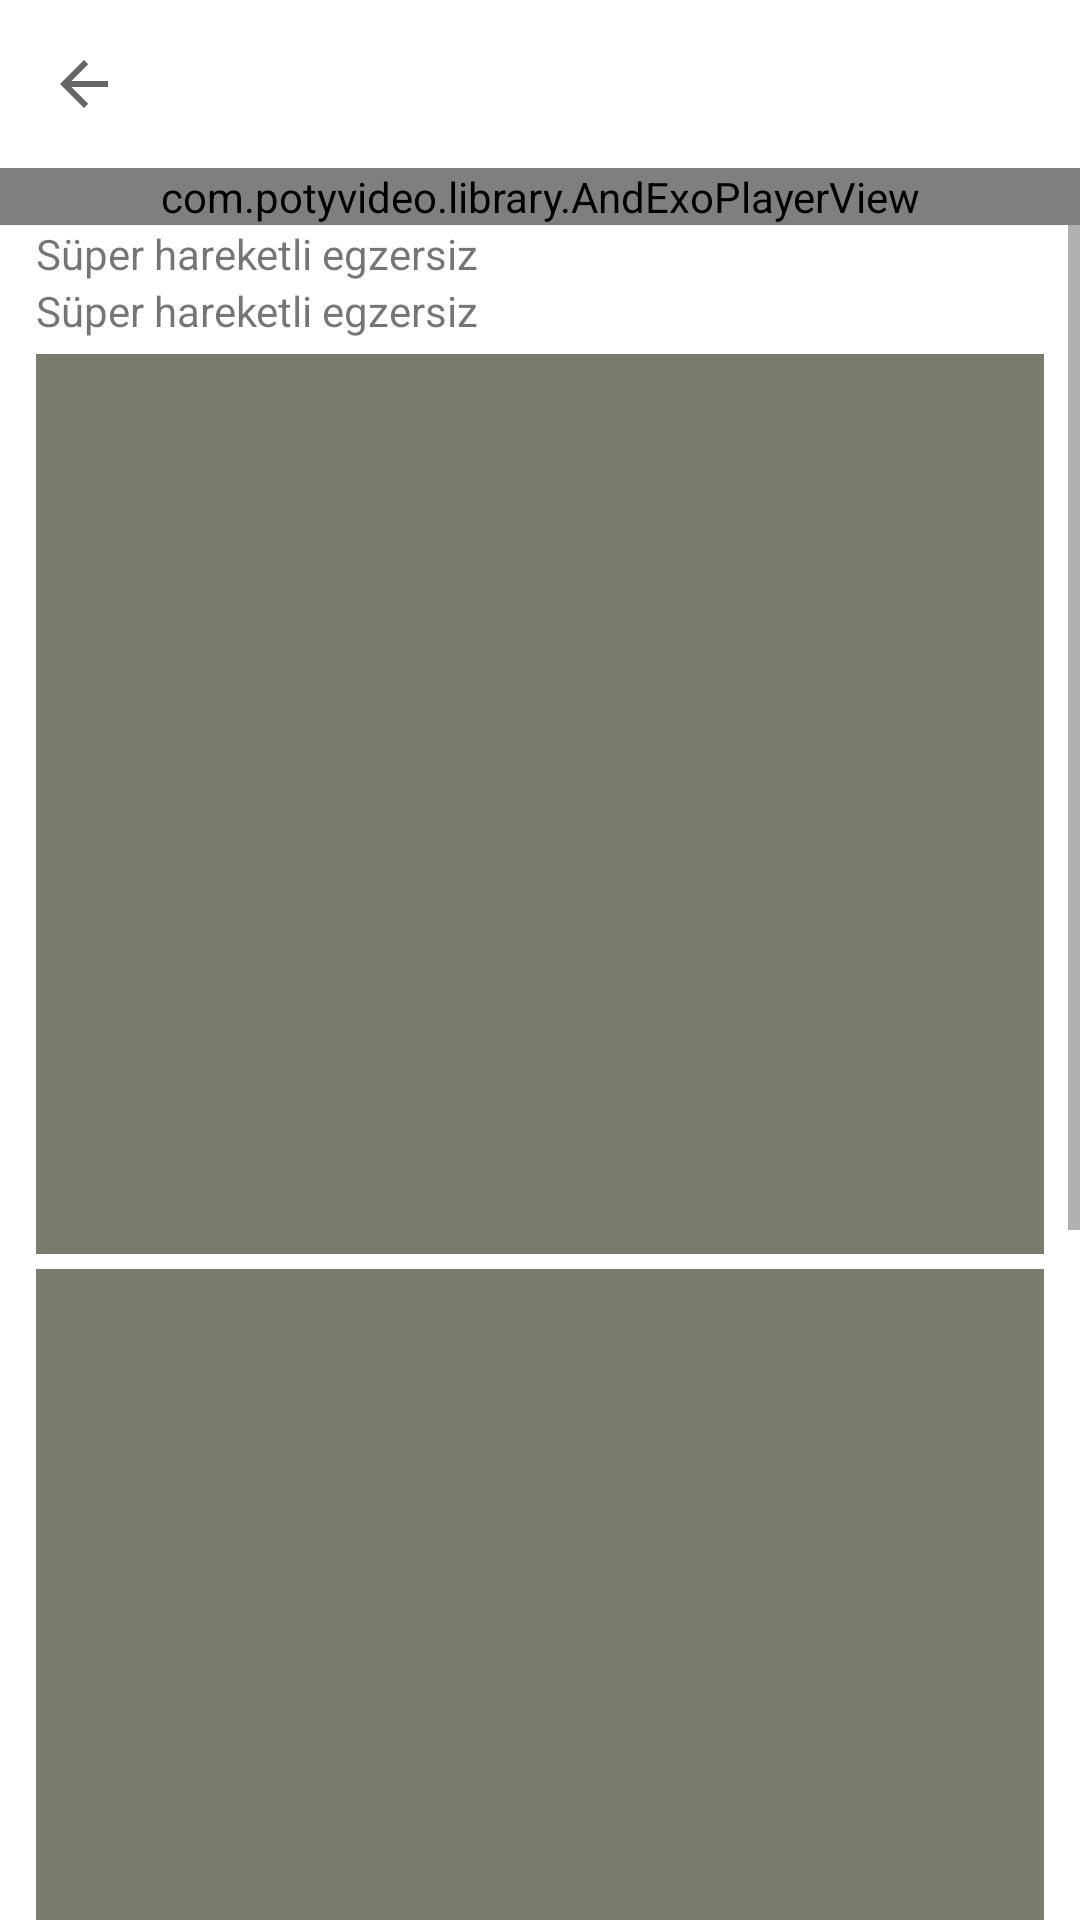

Write the Android layout XML for this screen, with the resource values it uses.
<!-- AndroidManifest.xml: application theme Theme.FizyoTerapim -->
<!-- res/layout/activity_detail.xml -->
<?xml version="1.0" encoding="utf-8"?>
<LinearLayout xmlns:android="http://schemas.android.com/apk/res/android"
android:id="@+id/exerciseDetail"
xmlns:tools="http://schemas.android.com/tools"

android:layout_width="match_parent"
android:layout_height="wrap_content"
    tools:context=".ui.Activity.DetailActivity"
xmlns:app="http://schemas.android.com/apk/res-auto"
    android:orientation="vertical">
    <androidx.appcompat.widget.Toolbar
        android:id="@+id/toolbar"
        android:layout_width="match_parent"
        android:layout_height="?attr/actionBarSize"
        android:background="@android:color/transparent"
        app:layout_constraintEnd_toEndOf="parent"
        app:layout_constraintStart_toStartOf="parent"
        app:layout_constraintTop_toTopOf="parent"
        app:navigationIcon="?attr/homeAsUpIndicator"
        app:title=""
        app:titleTextColor="@color/textColorPrimary"
        />
    <com.potyvideo.library.AndExoPlayerView
        android:id="@+id/exercise_video"
        android:layout_width="match_parent"
        android:layout_height="wrap_content"
        app:andexo_aspect_ratio="aspect_16_9"
        app:andexo_full_screen="true"
        app:andexo_play_when_ready="true"
        app:andexo_show_controller="true"
        app:andexo_resize_mode="Fill"

        />

    <ScrollView
        android:layout_width="match_parent"
        android:layout_height="match_parent">

        <LinearLayout
            android:layout_width="match_parent"
            android:layout_height="wrap_content"
            android:orientation="vertical" >




            <com.google.android.material.textview.MaterialTextView
                android:id="@+id/exercise_name"
                android:layout_width="wrap_content"
                android:layout_height="wrap_content"
                android:layout_marginStart="12dp"
                android:layout_marginEnd="12dp"
                android:text="Süper hareketli egzersiz" />

            <com.google.android.material.textview.MaterialTextView
                android:id="@+id/exercise_description"
                android:layout_width="wrap_content"
                android:layout_height="wrap_content"
                android:layout_marginStart="12dp"
                android:layout_marginEnd="12dp"
                android:text="Süper hareketli egzersiz" />

            <ImageView
                android:id="@+id/exercise_image1"
                android:layout_width="match_parent"
                android:layout_height="300dp"
                android:layout_marginStart="12dp"
                android:layout_marginTop="5dp"
                android:layout_marginEnd="12dp"
                android:src="@color/buttonTextColor" />
            <ImageView
                android:id="@+id/exercise_image2"
                android:layout_width="match_parent"
                android:layout_height="300dp"
                android:layout_marginStart="12dp"
                android:layout_marginTop="5dp"
                android:layout_marginEnd="12dp"
                android:src="@color/buttonTextColor" />
            <ImageView
                android:id="@+id/exercise_image3"
                android:layout_width="match_parent"
                android:layout_height="300dp"
                android:layout_marginStart="12dp"
                android:layout_marginTop="5dp"
                android:layout_marginEnd="12dp"
                android:src="@color/buttonTextColor" />

        </LinearLayout>
    </ScrollView>



</LinearLayout>
<!-- resources referenced by this layout -->
<resources>
  <color name="buttonTextColor">#7A7C6E</color>
  <color name="textColorPrimary">#000000</color>
  <style name="Theme.FizyoTerapim" parent="Theme.MaterialComponents.DayNight.NoActionBar">
          
          <item name="colorPrimary">@color/colorPrimary</item>
          <item name="colorPrimaryVariant">@color/colorPrimaryVariant</item>
          <item name="colorOnPrimary">@color/white</item>
          
          <item name="colorSecondary">@color/colorSecondary</item>
          <item name="colorSecondaryVariant">@color/colorSecondaryVariant</item>
          <item name="colorOnSecondary">@color/black</item>
          
          <item name="android:statusBarColor" tools:targetApi="l">?attr/colorPrimaryVariant</item>
          
  
      </style>
  <color name="colorPrimary">#b3cd12</color>
  <color name="colorPrimaryVariant">#6fd08b</color>
  <color name="white">#FFFFFFFF</color>
  <color name="colorSecondary">#dd7b18</color>
  <color name="colorSecondaryVariant">#e6c79b</color>
  <color name="black">#FF000000</color>
</resources>
